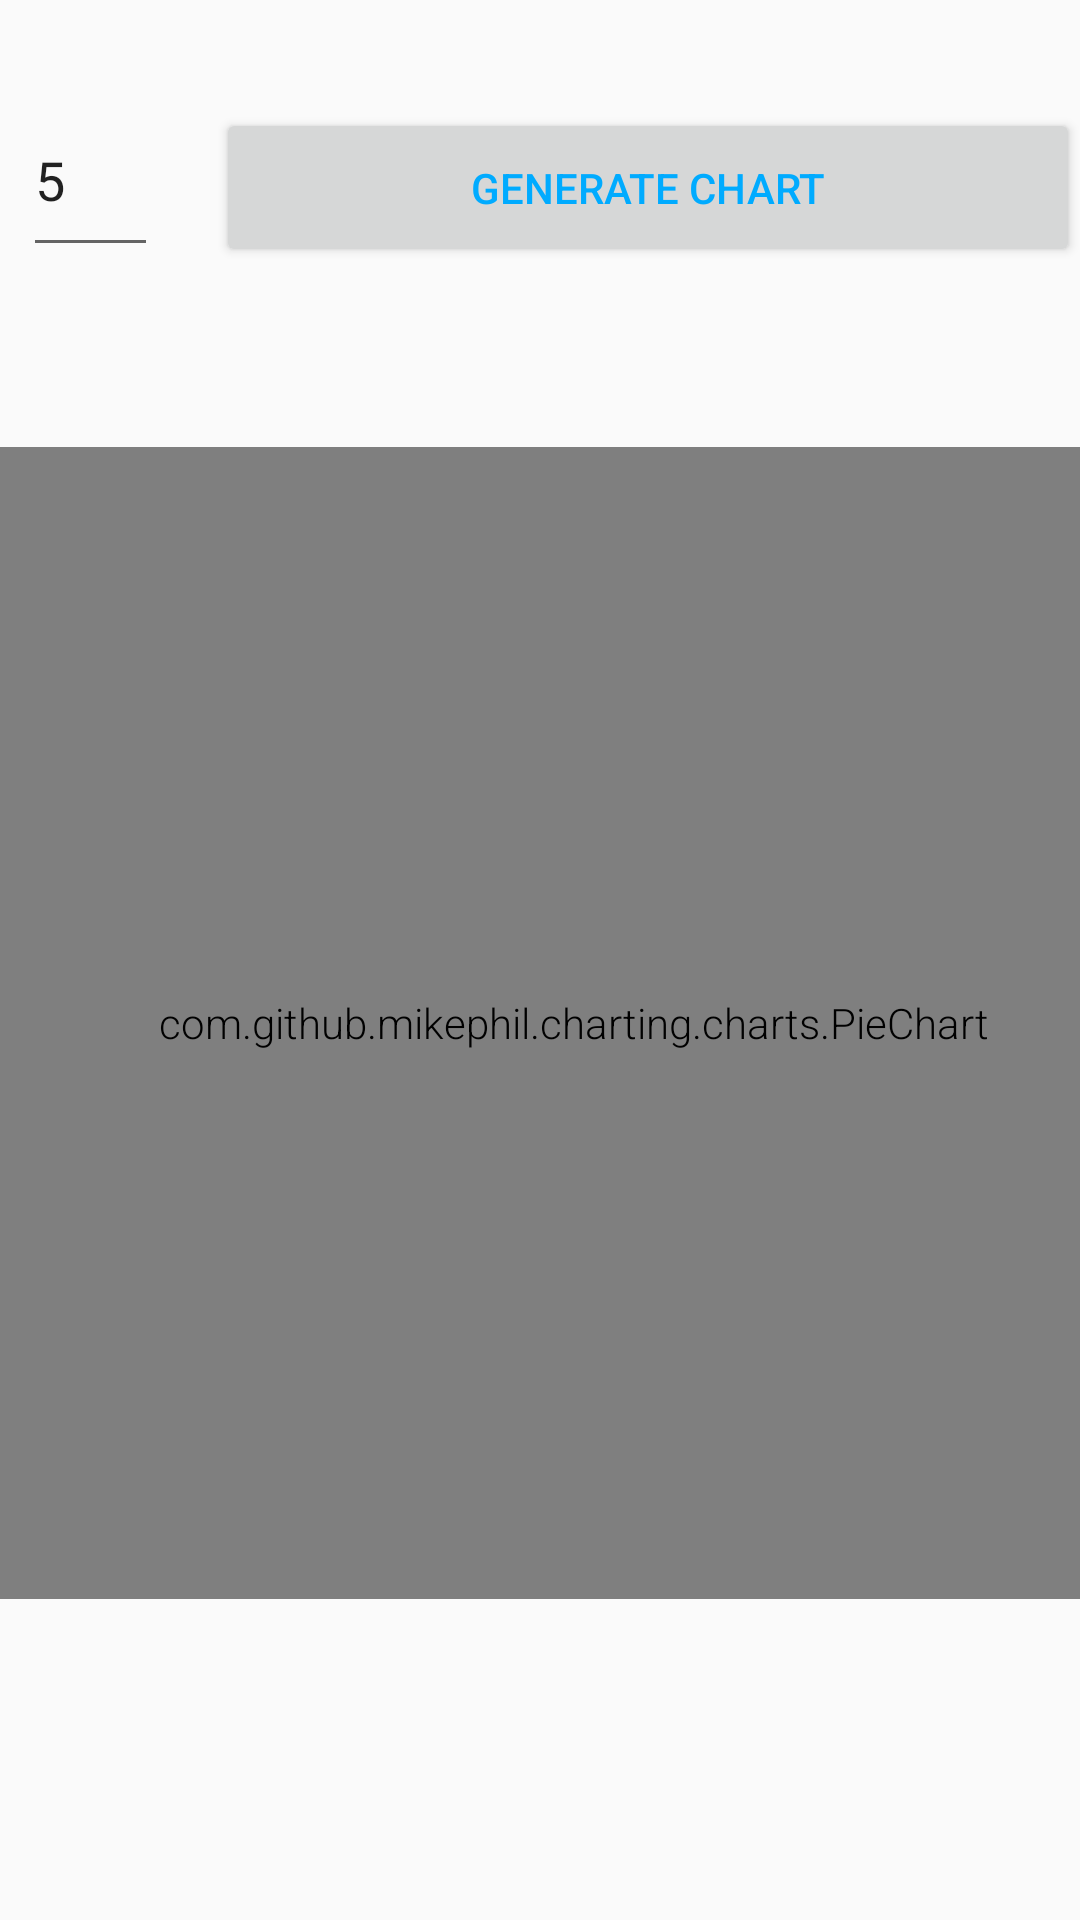

This screen was rendered from an Android layout file. Write that file and the resources it references.
<!-- AndroidManifest.xml: application theme AppTheme -->
<!-- res/layout/activity_history.xml -->
<?xml version="1.0" encoding="utf-8"?>
<android.support.constraint.ConstraintLayout xmlns:android="http://schemas.android.com/apk/res/android"
    xmlns:app="http://schemas.android.com/apk/res-auto"
    xmlns:tools="http://schemas.android.com/tools"
    android:layout_width="match_parent"
    android:layout_height="match_parent"
    tools:context=".HistoryActivity">

    <com.github.mikephil.charting.charts.PieChart
        android:id="@+id/idPieChart"
        android:layout_width="382dp"
        android:layout_height="384dp"
        android:layout_marginTop="60dp"
        app:layout_constraintTop_toBottomOf="@+id/numberId"
        tools:layout_editor_absoluteX="1dp"></com.github.mikephil.charting.charts.PieChart>

    <Button
        android:id="@+id/buttonId"
        android:layout_width="288dp"
        android:layout_height="53dp"
        android:layout_marginTop="36dp"
        android:text="Generate Chart"
        android:textColor="#00ABFF"
        app:layout_constraintEnd_toEndOf="parent"
        app:layout_constraintTop_toTopOf="parent" />

    <EditText
        android:id="@+id/numberId"
        android:layout_width="45dp"
        android:layout_height="61dp"
        android:layout_marginEnd="20dp"
        android:layout_marginStart="8dp"
        android:layout_marginTop="28dp"
        android:ems="10"
        android:hint="Number Of Apps"
        android:inputType="number"
        android:text="5"
        app:layout_constraintEnd_toStartOf="@+id/buttonId"
        app:layout_constraintHorizontal_bias="0.347"
        app:layout_constraintStart_toStartOf="parent"
        app:layout_constraintTop_toTopOf="parent" />

</android.support.constraint.ConstraintLayout>
<!-- resources referenced by this layout -->
<resources>
  <style name="AppTheme" parent="Theme.AppCompat.Light.DarkActionBar">
          
          <item name="colorPrimary">@color/colorPrimary</item>
          <item name="colorPrimaryDark">@color/colorPrimaryDark</item>
          <item name="colorAccent">@color/colorAccent</item>
          <item name="android:textViewStyle">@style/RobotoTextViewStyle</item>
      </style>
  <color name="colorPrimary">#00ABFF</color>
  <color name="colorPrimaryDark">#007FFF</color>
  <color name="colorAccent">#0C53E8</color>
  <style name="RobotoTextViewStyle" parent="android:Widget.TextView">
          <item name="android:fontFamily">sans-serif-light</item>
      </style>
</resources>
